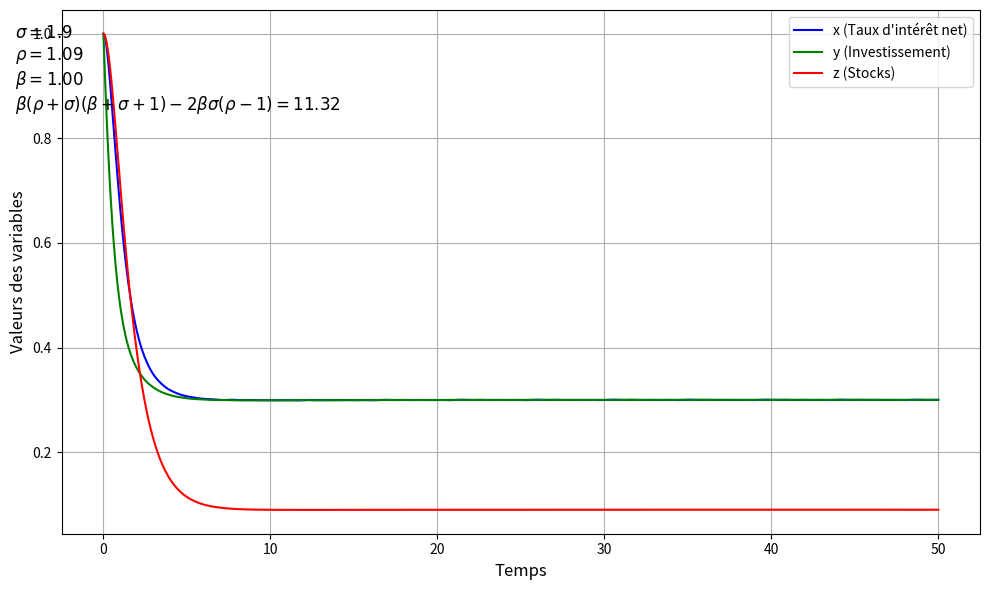

Recreate this plot in Python.
import numpy as np
from scipy.integrate import solve_ivp
import matplotlib.pyplot as plt

# Paramètres
sigma = 1.9
rho = 1.09
beta = 1.00


# condition de stabilité 
stabilite = beta * (rho + sigma) * (beta + sigma + 1) - 2 * beta * sigma * (rho - 1)

# Système d'équations différentielles
def lorenz(t, variables):
    x, y, z = variables
    dxdt = sigma * (y - x)
    dydt = x * (rho - z) - y
    dzdt = x * y - beta * z
    return [dxdt, dydt, dzdt]

# Conditions initiale et temps
CI = [1,   1, 1]
tps = (0, 50)  # Intervalle de temps
division_temps = np.linspace(tps[0], tps[1], 10000)  # Points de temps pour l'évaluation

# Résolution du système
def résolution():
    solution = solve_ivp(lorenz, tps, CI, t_eval=division_temps, method='RK45')
    return solution

solution = résolution()

# Extraction des résultats
t = solution.t
x, y, z = solution.y

# graphe
plt.figure(figsize=(10, 6))
plt.plot(t, x, label="x (Taux d'intérêt net)", color='blue')
plt.plot(t, y, label="y (Investissement)", color='green')
plt.plot(t, z, label="z (Stocks)", color='red')
plt.xlabel("Temps", fontsize=12)
plt.ylabel("Valeurs des variables", fontsize=12)
plt.legend()
plt.grid()

# variables sur graph
text = (f"$\\sigma = {sigma}$\n"
        f"$\\rho = {rho}$\n"
        f"$\\beta = {beta:.2f}$\n"
        f"$\\beta (\\rho + \\sigma) (\\beta + \\sigma + 1) - 2\\beta\\sigma (\\rho - 1) = {stabilite:.2f}$")
plt.gcf().text(0.02, 0.95, text, fontsize=12, verticalalignment='top')

plt.tight_layout()
plt.show()

# Calcul points d'équilibre
def calcul_eq(sigma, rho, beta):
    if rho > 1:
        eq_plus = (np.sqrt(beta * (rho - 1)), np.sqrt(beta * (rho - 1)), rho - 1)
        eq_minus = (-np.sqrt(beta * (rho - 1)), -np.sqrt(beta * (rho - 1)), rho - 1)
        return [(0, 0, 0), eq_plus, eq_minus]
    else:
        return [(0, 0, 0)]

equilibre = calcul_eq(sigma, rho, beta)
print("\n Points d'équilibre:")
for eq in equilibre:
    print(eq)

# Analyse stabilité
def jacobienne(x, y, z, sigma, rho, beta):
    return np.array([
        [-sigma, sigma, 0],
        [rho - z, -1, -x],
        [y, x, -beta]
    ])

def stabilité(equilibre, sigma, rho, beta):
    for eq in equilibre:
        J = jacobienne(*eq, sigma, rho, beta)
        eigenvalues = np.linalg.eigvals(J)
        print(f"\n Point d'équilibre {eq}: Valeurs propres = {eigenvalues}")

stabilité(equilibre, sigma, rho, beta)